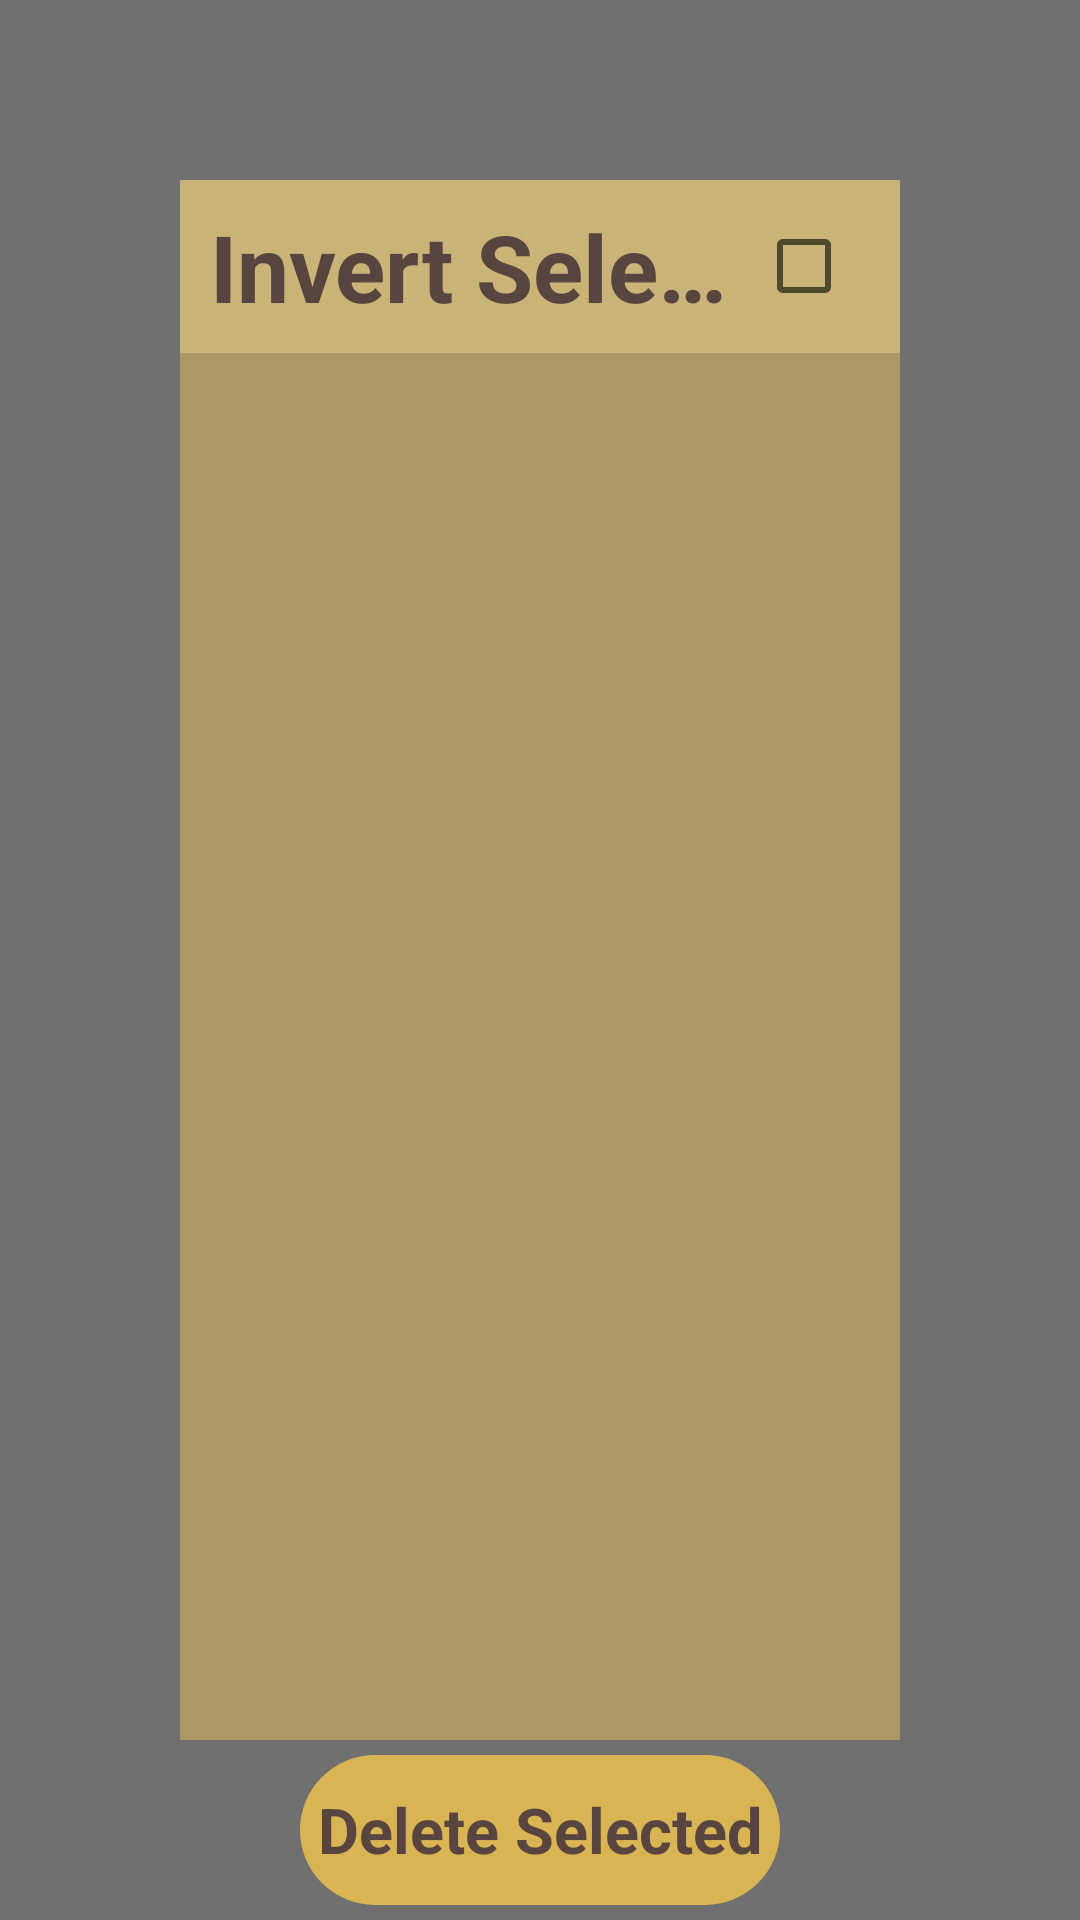

Produce the Android XML layout that renders to this screen, including the resource entries it uses.
<!-- AndroidManifest.xml: application theme MainTheme -->
<!-- res/layout/delete_fragment.xml -->
<?xml version="1.0" encoding="utf-8"?>
<androidx.constraintlayout.widget.ConstraintLayout android:id="@+id/DelFragBg"
    xmlns:android="http://schemas.android.com/apk/res/android"
    xmlns:app="http://schemas.android.com/apk/res-auto"
    android:layout_width="match_parent"
    android:layout_height="match_parent"
    android:background="?attr/FragBackground">

    <ScrollView
        android:id="@+id/DelFragScroll"
        android:layout_width="match_parent"
        android:layout_height="match_parent"
        android:layout_marginStart="60dp"
        android:layout_marginTop="60dp"
        android:layout_marginEnd="60dp"
        android:layout_marginBottom="60dp"
        android:background="?attr/Background"
        app:layout_constraintBottom_toBottomOf="parent"
        app:layout_constraintEnd_toEndOf="parent"
        app:layout_constraintStart_toStartOf="parent"
        app:layout_constraintTop_toTopOf="parent">

        <TableLayout
            android:id="@+id/DelFragTable"
            android:layout_width="match_parent"
            android:layout_height="match_parent"
            android:stretchColumns="0">

            <TableRow
                android:background="?attr/DelHighlight"
                android:layout_width="match_parent"
                android:layout_height="wrap_content">

                <TextView
                    android:id="@+id/DelFragSelAll"
                    android:layout_weight="0"
                    android:singleLine="true"
                    android:maxLines="1"
                    android:gravity="center"
                    android:textAlignment="center"
                    android:textStyle="bold"
                    android:layout_height="wrap_content"
                    android:layout_width="0dp"
                    android:text="Invert Selection"
                    android:textColor="?attr/Text"
                    android:padding="8dp"

                    android:textSize="31sp"
                    />

                <CheckBox
                    android:layout_width="wrap_content"
                    android:layout_height="match_parent"
                    android:layout_weight="1"
                    android:clickable="false" />
            </TableRow>
        </TableLayout>

    </ScrollView>

    <TextView
        android:gravity="center"
        android:textAlignment="center"
        android:textStyle="bold"
        android:padding="5dp"
        android:id="@+id/DelFragButt"
        android:layout_width="0dp"

        android:layout_height="0dp"
        android:layout_marginStart="100dp"
        android:layout_marginTop="5dp"
        android:layout_marginEnd="100dp"
        android:layout_marginBottom="5dp"
        android:background="@drawable/roundbordernote"
        android:text="Delete Selected"
        android:textColor="?attr/Text"
        app:autoSizeTextType="uniform"
        app:layout_constraintBottom_toBottomOf="parent"
        app:layout_constraintEnd_toEndOf="parent"
        app:layout_constraintStart_toStartOf="parent"
        app:layout_constraintTop_toBottomOf="@+id/DelFragScroll" />

</androidx.constraintlayout.widget.ConstraintLayout>
<!-- resources referenced by this layout -->
<resources>
  <!-- drawable roundbordernote (drawable) -->
  <?xml version="1.0" encoding="utf-8"?>
  <shape xmlns:android="http://schemas.android.com/apk/res/android" >
      <solid
          android:color="?attr/NoteTextBorder"/>
      <corners android:radius="25dp"/>
      
  </shape>
  <style name="MainTheme" parent="Theme.MaterialComponents.DayNight.DarkActionBar">
          <item name="Background">#FFAB9866</item>
          <item name="Title">#FFf4d882</item>
          <item name="Interactable">#FFdb863e</item>
          <item name="Text">#FF6C5346</item>
          <item name="EditTextBorder">#FFc9a473</item>
          <item name="FragBackground">#8F000000</item>
          <item name="DelHighlight">#FFCAB377</item>
          <item name="NoteTextBorder">#FFd9b453</item>
      </style>
</resources>
